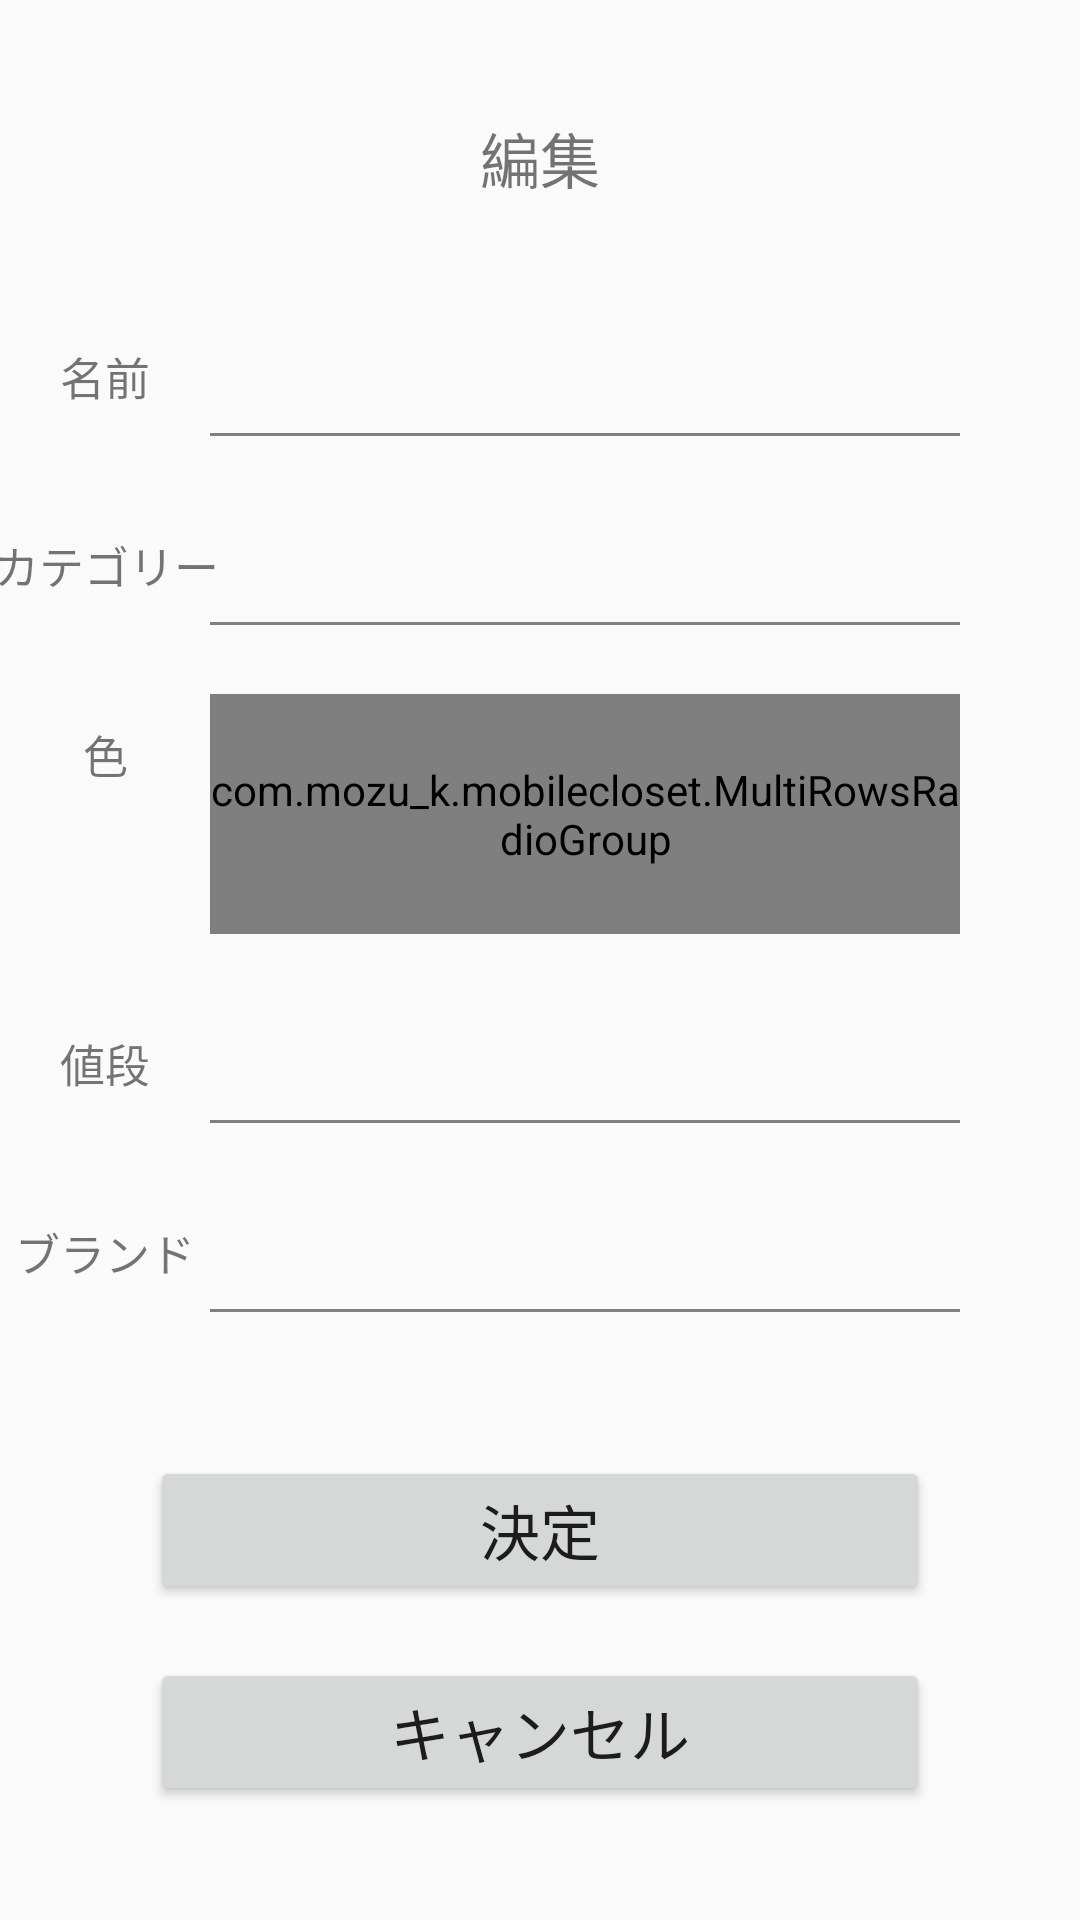

Reconstruct the res/layout file that produces this screen, plus the resources it refers to.
<!-- AndroidManifest.xml: application theme AppTheme -->
<!-- res/layout/activity_edit.xml -->
<?xml version="1.0" encoding="utf-8"?>

<androidx.constraintlayout.widget.ConstraintLayout xmlns:android="http://schemas.android.com/apk/res/android"
    xmlns:app="http://schemas.android.com/apk/res-auto"
    xmlns:tools="http://schemas.android.com/tools"
    android:layout_width="match_parent"
    android:layout_height="match_parent"
    tools:context=".EditActivity">

    <TextView
        android:id="@+id/title"
        android:layout_width="wrap_content"
        android:layout_height="wrap_content"
        app:layout_constraintTop_toTopOf="parent"
        app:layout_constraintStart_toStartOf="parent"
        app:layout_constraintEnd_toEndOf="parent"
        app:layout_constraintBottom_toTopOf="@+id/name_text"
        android:gravity="center"
        android:text="編集"
        android:textSize="20dp"></TextView>

    <TextView
        android:id="@+id/name_text"
        android:layout_width="wrap_content"
        android:layout_height="40dp"
        android:gravity="center"
        android:text="@string/name"
        android:textSize="15dp"
        app:layout_constraintTop_toTopOf="@id/name"
        app:layout_constraintEnd_toStartOf="@+id/name"
        app:layout_constraintStart_toStartOf="parent">
    </TextView>

    <EditText
        android:id="@+id/name"
        android:layout_width="250dp"
        android:layout_height="40dp"
        android:layout_marginTop="20dp"
        android:textSize="18dp"
        android:background="@drawable/underline_style"
        android:gravity="center"
        android:inputType="text"
        android:layout_marginEnd="40dp"
        app:layout_constraintTop_toBottomOf="@+id/title"
        app:layout_constraintBottom_toTopOf="@+id/category"
        app:layout_constraintEnd_toEndOf="parent">
    </EditText>

    <TextView
        android:id="@+id/category_text"
        android:layout_width="wrap_content"
        android:layout_height="40dp"
        android:gravity="center"
        app:layout_constraintTop_toTopOf="@id/category"
        app:layout_constraintStart_toStartOf="parent"
        app:layout_constraintEnd_toStartOf="@+id/category"
        android:text="@string/category"
        android:textSize="15dp">
    </TextView>

    <Spinner
        android:id="@+id/category"
        android:layout_width="250dp"
        android:layout_height="40dp"
        android:layout_marginTop="5dp"
        android:layout_marginEnd="40dp"
        android:background="@drawable/underline_style"
        android:spinnerMode="dropdown"
        android:gravity="center"
        android:textSize="15dp"
        app:layout_constraintTop_toBottomOf="@id/name"
        app:layout_constraintBottom_toTopOf="@+id/color"
        app:layout_constraintStart_toStartOf="@id/name"
        app:layout_constraintEnd_toEndOf="parent">
    </Spinner>

    <TextView
        android:id="@+id/color_text"
        android:layout_width="wrap_content"
        android:layout_height="40dp"
        android:gravity="center"
        android:text="@string/color"
        android:textSize="15dp"
        app:layout_constraintTop_toTopOf="@id/color"
        app:layout_constraintEnd_toStartOf="@+id/color"
        app:layout_constraintStart_toStartOf="parent">
    </TextView>

    <com.example.mobilecloset.MultiRowsRadioGroup
        android:id="@+id/color"
        android:orientation="vertical"
        android:layout_width="250dp"
        android:layout_height="80dp"
        android:gravity="center"
        android:layout_marginTop="5dp"
        android:layout_marginEnd="40dp"
        app:layout_constraintTop_toBottomOf="@+id/category"
        app:layout_constraintBottom_toTopOf="@id/price"
        app:layout_constraintStart_toStartOf="@id/name"
        app:layout_constraintEnd_toEndOf="parent">

        <LinearLayout
            android:layout_width="250dp"
            android:layout_height="40dp"
            android:orientation="horizontal"
            android:gravity="center">

            <RadioButton
                android:id="@+id/red"
                android:layout_width="25dp"
                android:layout_height="25dp"
                android:button="@null"
                android:layout_marginEnd="10dp"
                android:onClick="onRadioButtonClicked"
                android:background="@drawable/circle_style_red"/>
            <RadioButton
                android:id="@+id/pink"
                android:layout_width="25dp"
                android:layout_height="25dp"
                android:button="@null"
                android:layout_marginEnd="10dp"
                android:onClick="onRadioButtonClicked"
                android:background="@drawable/circle_style_pink"/>
            <RadioButton
                android:id="@+id/orange"
                android:layout_width="25dp"
                android:layout_height="25dp"
                android:button="@null"
                android:layout_marginEnd="10dp"
                android:onClick="onRadioButtonClicked"
                android:background="@drawable/circle_style_orange"/>
            <RadioButton
                android:id="@+id/yellow"
                android:layout_width="25dp"
                android:layout_height="25dp"
                android:button="@null"
                android:layout_marginEnd="10dp"
                android:onClick="onRadioButtonClicked"
                android:background="@drawable/circle_style_yellow"/>
            <RadioButton
                android:id="@+id/green"
                android:layout_width="25dp"
                android:layout_height="25dp"
                android:button="@null"
                android:layout_marginEnd="10dp"
                android:onClick="onRadioButtonClicked"
                android:background="@drawable/circle_style_green"/>
            <RadioButton
                android:id="@+id/blue"
                android:layout_width="25dp"
                android:layout_height="25dp"
                android:button="@null"
                android:onClick="onRadioButtonClicked"
                android:background="@drawable/circle_style_blue"/>

        </LinearLayout>

        <LinearLayout
            android:layout_width="250dp"
            android:layout_height="40dp"
            android:orientation="horizontal"
            android:gravity="center">

            <RadioButton
                android:id="@+id/purple"
                android:layout_width="25dp"
                android:layout_height="25dp"
                android:button="@null"
                android:layout_marginEnd="10dp"
                android:onClick="onRadioButtonClicked"
                android:background="@drawable/circle_style_purple"/>
            <RadioButton
                android:id="@+id/brown"
                android:layout_width="25dp"
                android:layout_height="25dp"
                android:button="@null"
                android:layout_marginEnd="10dp"
                android:onClick="onRadioButtonClicked"
                android:background="@drawable/circle_style_brown"/>
            <RadioButton
                android:id="@+id/beige"
                android:layout_width="25dp"
                android:layout_height="25dp"
                android:button="@null"
                android:layout_marginEnd="10dp"
                android:onClick="onRadioButtonClicked"
                android:background="@drawable/circle_style_beige"/>
            <RadioButton
                android:id="@+id/gray"
                android:layout_width="25dp"
                android:layout_height="25dp"
                android:button="@null"
                android:layout_marginEnd="10dp"
                android:onClick="onRadioButtonClicked"
                android:background="@drawable/circle_style_gray"/>
            <RadioButton
                android:id="@+id/white"
                android:layout_width="25dp"
                android:layout_height="25dp"
                android:button="@null"
                android:layout_marginEnd="10dp"
                android:onClick="onRadioButtonClicked"
                android:background="@drawable/circle_style_white"/>
            <RadioButton
                android:id="@+id/black"
                android:layout_width="25dp"
                android:layout_height="25dp"
                android:button="@null"
                android:layout_marginEnd="10dp"
                android:onClick="onRadioButtonClicked"
                android:background="@drawable/circle_style_black"/>
            <RadioButton
                android:id="@+id/colorful"
                android:layout_width="25dp"
                android:layout_height="25dp"
                android:button="@null"
                android:onClick="onRadioButtonClicked"
                android:background="@drawable/circle_style_colorful"/>

        </LinearLayout>

    </com.example.mobilecloset.MultiRowsRadioGroup>

    <TextView
        android:id="@+id/price_text"
        android:layout_width="wrap_content"
        android:layout_height="40dp"
        android:gravity="center"
        android:text="@string/price"
        android:textSize="15dp"
        app:layout_constraintTop_toTopOf="@id/price"
        app:layout_constraintEnd_toStartOf="@+id/price"
        app:layout_constraintStart_toStartOf="parent">
    </TextView>

    <EditText
        android:id="@+id/price"
        android:layout_width="250dp"
        android:layout_height="40dp"
        android:textSize="18dp"
        android:background="@drawable/underline_style"
        android:gravity="center"
        android:inputType="number"
        android:layout_marginTop="5dp"
        android:layout_marginEnd="40dp"
        app:layout_constraintTop_toBottomOf="@+id/color"
        app:layout_constraintBottom_toTopOf="@id/brand"
        app:layout_constraintStart_toStartOf="@id/name"
        app:layout_constraintEnd_toEndOf="parent">
    </EditText>

    <TextView
        android:id="@+id/brand_text"
        android:layout_width="wrap_content"
        android:layout_height="40dp"
        android:gravity="center"
        android:text="@string/brand"
        android:textSize="15dp"
        app:layout_constraintTop_toTopOf="@id/brand"
        app:layout_constraintEnd_toStartOf="@+id/brand"
        app:layout_constraintStart_toStartOf="parent">
    </TextView>

    <EditText
        android:id="@+id/brand"
        android:layout_width="250dp"
        android:layout_height="40dp"
        android:textSize="18dp"
        android:background="@drawable/underline_style"
        android:gravity="center"
        android:inputType="text"
        android:layout_marginTop="5dp"
        android:layout_marginEnd="40dp"
        app:layout_constraintTop_toBottomOf="@+id/price"
        app:layout_constraintBottom_toTopOf="@id/enter"
        app:layout_constraintStart_toStartOf="@id/name"
        app:layout_constraintEnd_toEndOf="parent">
    </EditText>

    <Button
        android:id="@+id/enter"
        android:layout_width="match_parent"
        android:layout_height="wrap_content"
        android:layout_marginTop="30dp"
        android:layout_marginRight="50dp"
        android:layout_marginLeft="50dp"
        app:layout_constraintTop_toBottomOf="@+id/brand"
        app:layout_constraintBottom_toTopOf="@+id/cancel"
        android:text="@string/enter_button"
        android:textSize="20dp">
    </Button>

    <Button
        android:id="@+id/cancel"
        android:layout_width="match_parent"
        android:layout_height="wrap_content"
        android:layout_marginTop="0dp"
        android:layout_marginBottom="20dp"
        android:layout_marginRight="50dp"
        android:layout_marginLeft="50dp"
        app:layout_constraintTop_toBottomOf="@+id/enter"
        app:layout_constraintBottom_toBottomOf="parent"
        android:text="@string/cancel_button"
        android:textSize="20dp">
    </Button>

</androidx.constraintlayout.widget.ConstraintLayout>
<!-- resources referenced by this layout -->
<resources>
  <!-- drawable circle_style_blue (drawable) -->
  <?xml version="1.0" encoding="utf-8"?>
  
  <selector xmlns:android="http://schemas.android.com/apk/res/android">
      <item android:state_checked="true">
          <shape xmlns:android="http://schemas.android.com/apk/res/android"
              android:shape="oval">
              <solid
                  android:color="#0000FF"></solid>
              <stroke
                  android:color="#000000"
                  android:width="1dp"></stroke>
          </shape>
      </item>
      <item android:state_checked="false">
          <shape xmlns:android="http://schemas.android.com/apk/res/android"
              android:shape="oval">
              <solid
                  android:color="#0000FF"></solid>
          </shape>
      </item>
  </selector>
  <!-- drawable circle_style_orange (drawable) -->
  <?xml version="1.0" encoding="utf-8"?>
  
  <selector xmlns:android="http://schemas.android.com/apk/res/android">
  <item android:state_checked="true">
      <shape xmlns:android="http://schemas.android.com/apk/res/android"
          android:shape="oval">
          <solid
              android:color="#FFA500"></solid>
          <stroke
              android:color="#000000"
              android:width="1dp"></stroke>
      </shape>
  </item>
  <item android:state_checked="false">
      <shape xmlns:android="http://schemas.android.com/apk/res/android"
          android:shape="oval">
          <solid
              android:color="#FFA500"></solid>
      </shape>
  </item>
  </selector>
  <!-- drawable underline_style (drawable) -->
  <?xml version="1.0" encoding="utf-8"?>
  
  <layer-list xmlns:android="http://schemas.android.com/apk/res/android">
  
      <item android:left="-2dp" android:right="-2dp" android:top="-2dp">
          <shape android:shape="rectangle">
              <stroke
                  android:color="#808080"
                  android:width="1dp"></stroke>
          </shape>
      </item>
  
  </layer-list>
  <string name="brand">ブランド</string>
  <string name="cancel_button">キャンセル</string>
  <string name="category">カテゴリー</string>
  <string name="color">色</string>
  <string name="enter_button">決定</string>
  <string name="name">名前</string>
  <string name="price">値段</string>
  <style name="AppTheme" parent="Theme.AppCompat.Light.DarkActionBar">
          
          <item name="colorPrimary">@color/colorPrimary</item>
          <item name="colorPrimaryDark">@color/colorPrimaryDark</item>
          <item name="colorAccent">@color/colorAccent</item>
          <item name="android:spinnerStyle">@style/spinnerStyle</item>
          <item name="spinnerDropDownItemStyle">@style/spinnerDropDownItemStyle</item>
      </style>
  <!-- drawable ic__done_15_white (drawable) -->
  <vector android:height="10dp" android:tint="@android:color/white"
      android:viewportHeight="24" android:viewportWidth="24"
      android:width="10dp" xmlns:android="http://schemas.android.com/apk/res/android">
      <path android:fillColor="@android:color/white" android:pathData="M9,16.2L4.8,12l-1.4,1.4L9,19 21,7l-1.4,-1.4L9,16.2z"/>
  </vector>
  <!-- drawable ic__done_15_black (drawable) -->
  <vector android:height="10dp" android:tint="@android:color/black"
      android:viewportHeight="24" android:viewportWidth="24"
      android:width="10dp" xmlns:android="http://schemas.android.com/apk/res/android">
      <path android:fillColor="@android:color/black" android:pathData="M9,16.2L4.8,12l-1.4,1.4L9,19 21,7l-1.4,-1.4L9,16.2z"/>
  </vector>
  <color name="colorPrimary">#696969</color>
  <color name="colorPrimaryDark">#000000</color>
  <color name="colorAccent">#03DAC5</color>
  <style name="spinnerStyle" parent="android:Widget.Holo.Light.Spinner">
          <item name="android:gravity">center</item>
      </style>
  <style name="spinnerDropDownItemStyle" parent="android:Widget.Holo.Light.DropDownItem.Spinner">
          <item name="android:gravity">center</item>
      </style>
</resources>
